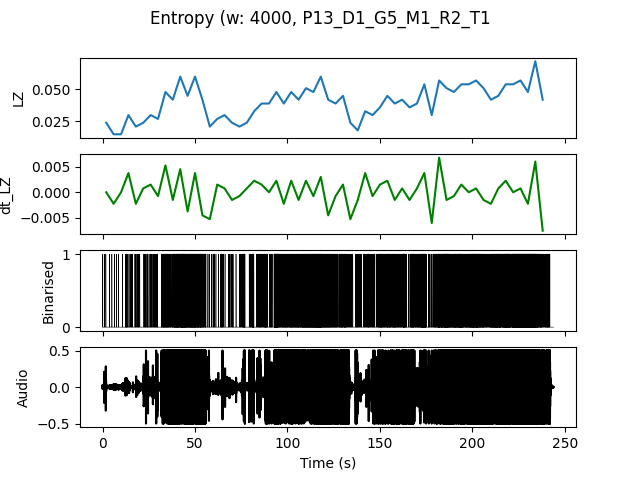

The table this chart was drawn from, first rows:
, t0, LZ, dt_LZ, IOI
0.0, 0.0, 0.02393, 0.0, 1.0
4.0, 4.0, 0.01496, -0.002244, 1.333
8.0, 8.0, 0.01496, 0.0, 2.0
12.0, 12.0, 0.02991, 0.003739, 0.4444
16.0, 16.0, 0.02094, -0.002244, 0.5714
20.0, 20.0, 0.02393, 0.0007479, 0.6667
24.0, 24.0, 0.02991, 0.001496, 0.4444
28.0, 28.0, 0.02692, -0.0007479, 0.5714
32.0, 32.0, 0.04786, 0.005235, 0.1905
36.0, 36.0, 0.04188, -0.001496, 0.2105
40.0, 40.0, 0.05983, 0.004487, 0.125
44.0, 44.0, 0.04487, -0.003739, 0.1481
48.0, 48.0, 0.05983, 0.003739, 0.1379
52.0, 52.0, 0.04188, -0.004487, 0.2
56.0, 56.0, 0.02094, -0.005235, 0.8
60.0, 60.0, 0.02692, 0.001496, 0.6667
64.0, 64.0, 0.02991, 0.0007479, 0.4
68.0, 68.0, 0.02393, -0.001496, 0.6667
72.0, 72.0, 0.02094, -0.0007479, 0.5714
76.0, 76.0, 0.02393, 0.0007479, 0.4444
80.0, 80.0, 0.03291, 0.002244, 0.3077
84.0, 84.0, 0.03889, 0.001496, 0.2667
88.0, 88.0, 0.03889, 0.0, 0.3077
92.0, 92.0, 0.04786, 0.002244, 0.1538
96.0, 96.0, 0.03889, -0.002244, 0.2222
100.0, 100.0, 0.04786, 0.002244, 0.1905
104.0, 104.0, 0.04188, -0.001496, 0.1905
108.0, 108.0, 0.05085, 0.002244, 0.1379
112.0, 112.0, 0.04786, -0.0007479, 0.1333
116.0, 116.0, 0.05983, 0.002991, 0.129
120.0, 120.0, 0.04188, -0.004487, 0.2
124.0, 124.0, 0.03889, -0.0007479, 0.2857
128.0, 128.0, 0.04487, 0.001496, 0.1818
132.0, 132.0, 0.02393, -0.005235, 0.5714
136.0, 136.0, 0.01795, -0.001496, 0.5
140.0, 140.0, 0.03291, 0.003739, 0.3077
144.0, 144.0, 0.02991, -0.0007479, 0.4
148.0, 148.0, 0.0359, 0.001496, 0.2353
152.0, 152.0, 0.04487, 0.002244, 0.2105
156.0, 156.0, 0.03889, -0.001496, 0.2222
160.0, 160.0, 0.04188, 0.0007479, 0.2
164.0, 164.0, 0.0359, -0.001496, 0.2667
168.0, 168.0, 0.03889, 0.0007479, 0.25
172.0, 172.0, 0.05385, 0.003739, 0.1481
176.0, 176.0, 0.02991, -0.005983, 0.3636
180.0, 180.0, 0.05684, 0.006731, 0.1379
184.0, 184.0, 0.05085, -0.001496, 0.1176
188.0, 188.0, 0.04786, -0.0007479, 0.1538
192.0, 192.0, 0.05385, 0.001496, 0.1429
196.0, 196.0, 0.05385, 0.0, 0.1481
200.0, 200.0, 0.05684, 0.0007479, 0.129
204.0, 204.0, 0.05085, -0.001496, 0.16
208.0, 208.0, 0.04188, -0.002244, 0.1818
212.0, 212.0, 0.04487, 0.0007479, 0.1333
216.0, 216.0, 0.05385, 0.002244, 0.1143
220.0, 220.0, 0.05385, 0.0, 0.1143
224.0, 224.0, 0.05684, 0.0007479, 0.1
228.0, 228.0, 0.04786, -0.002244, 0.1026
232.0, 232.0, 0.07179, 0.005983, 0.08889
236.0, 236.0, 0.04188, -0.007479, 0.2353
